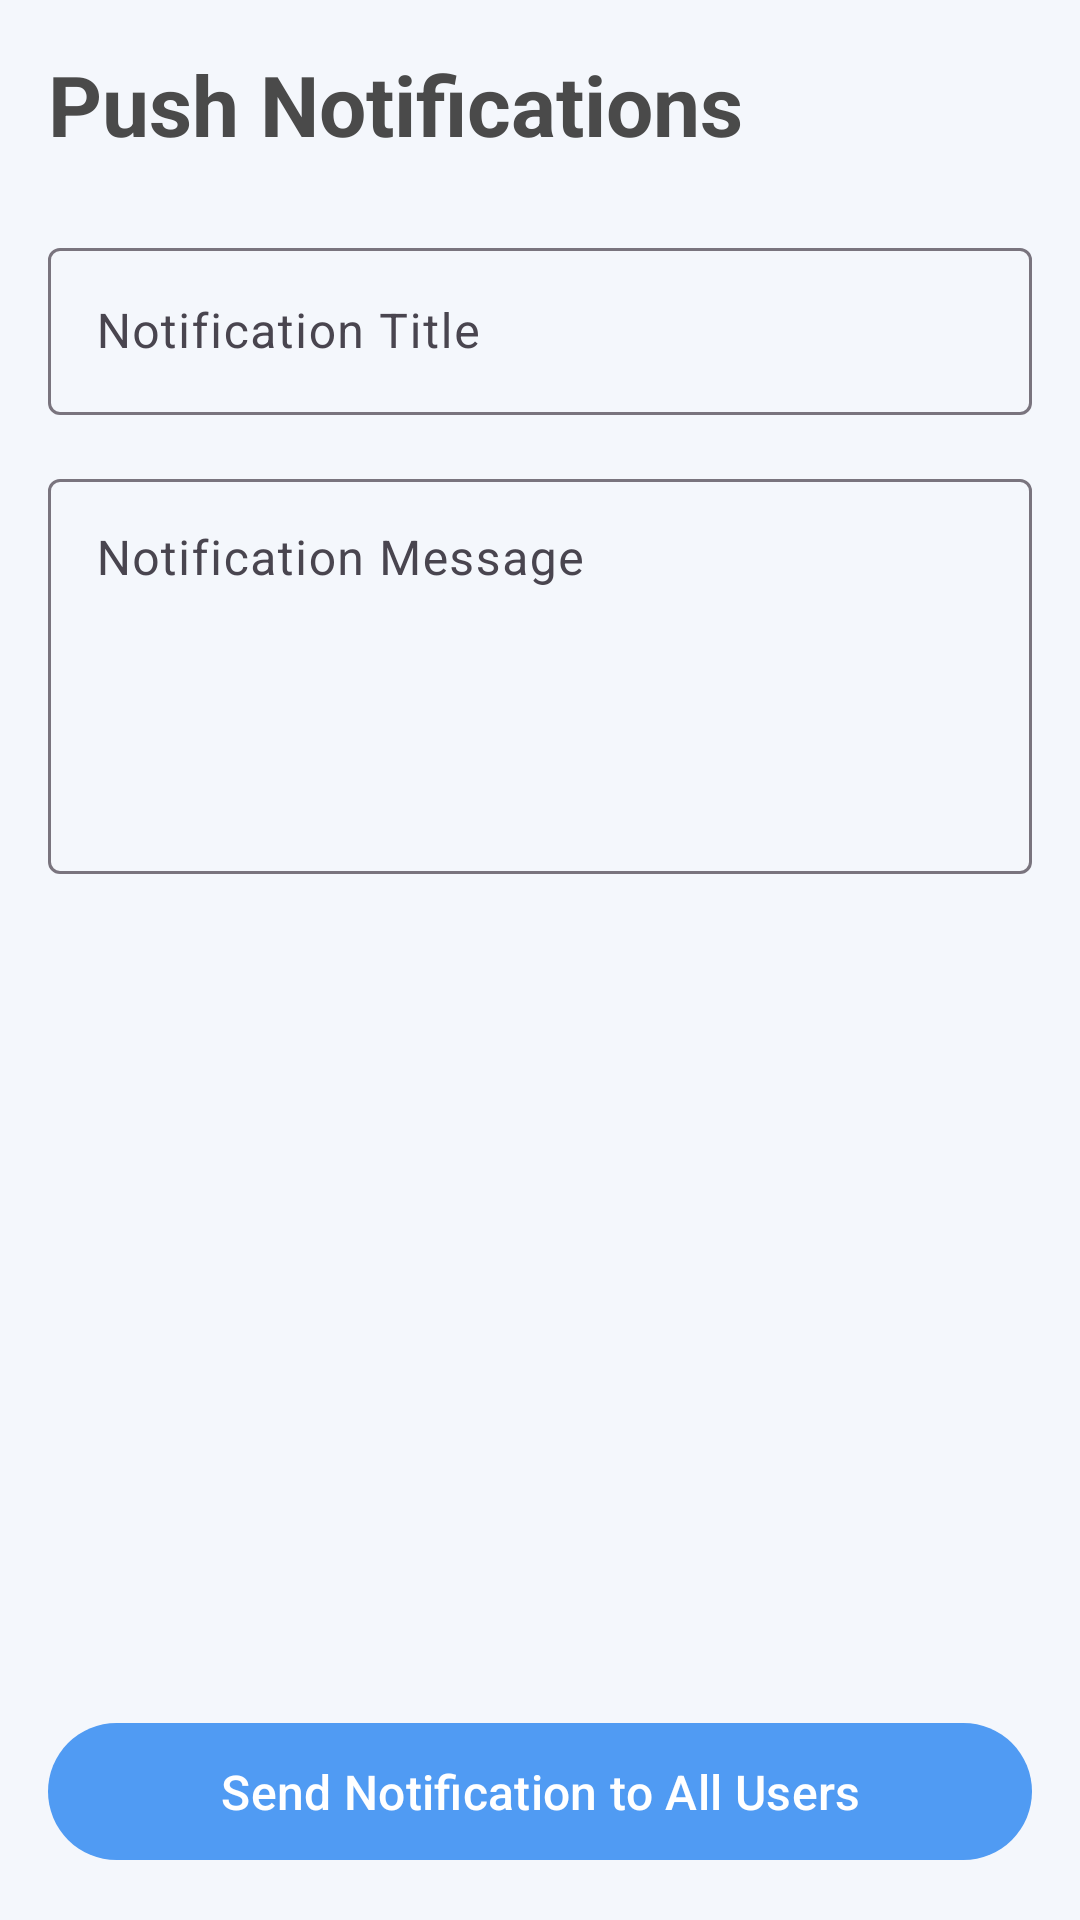

Produce the Android XML layout that renders to this screen, including the resource entries it uses.
<!-- AndroidManifest.xml: application theme Theme.TheRedxLMS -->
<!-- res/layout/activity_push_notifications.xml -->
<?xml version="1.0" encoding="utf-8"?>
<LinearLayout
    xmlns:android="http://schemas.android.com/apk/res/android"
    xmlns:app="http://schemas.android.com/apk/res-auto"
    xmlns:tools="http://schemas.android.com/tools"
    android:id="@+id/main"
    android:layout_width="match_parent"
    android:layout_height="match_parent"
    android:orientation="vertical"
    android:padding="16dp"
    android:background="@color/admin_background"
    tools:context=".PushNotificationsActivity">

    
    <TextView
        android:layout_width="wrap_content"
        android:layout_height="wrap_content"
        android:layout_marginBottom="24dp"
        android:text="Push Notifications"
        android:textColor="@color/admin_text_primary"
        android:textSize="28sp"
        android:textStyle="bold" />

    
    <com.google.android.material.textfield.TextInputLayout
        android:layout_width="match_parent"
        android:layout_height="wrap_content"
        android:hint="Notification Title">

        <com.google.android.material.textfield.TextInputEditText
            android:id="@+id/et_notification_title"
            android:layout_width="match_parent"
            android:layout_height="wrap_content"
            android:inputType="textCapSentences"/>

    </com.google.android.material.textfield.TextInputLayout>

    
    <com.google.android.material.textfield.TextInputLayout
        android:layout_width="match_parent"
        android:layout_height="wrap_content"
        android:layout_marginTop="16dp"
        android:hint="Notification Message">

        <com.google.android.material.textfield.TextInputEditText
            android:id="@+id/et_notification_message"
            android:layout_width="match_parent"
            android:layout_height="wrap_content"
            android:gravity="top"
            android:inputType="textMultiLine"
            android:minLines="5"/>
    </com.google.android.material.textfield.TextInputLayout>

    <View
        android:layout_width="0dp"
        android:layout_height="0dp"
        android:layout_weight="1"/>

    
    <com.google.android.material.button.MaterialButton
        android:id="@+id/btn_send_notification"
        android:layout_width="match_parent"
        android:layout_height="wrap_content"
        android:paddingVertical="12dp"
        android:text="Send Notification to All Users"
        android:textSize="16sp"
        app:backgroundTint="@color/admin_accent_blue"/>

</LinearLayout>
<!-- resources referenced by this layout -->
<resources>
  <color name="admin_accent_blue">#509BF3</color>
  <color name="admin_background">#F4F7FC</color>
  <color name="admin_text_primary">#4A4A4A</color>
  <style name="Theme.TheRedxLMS" parent="Theme.Material3.DayNight.NoActionBar">
          
      </style>
</resources>
